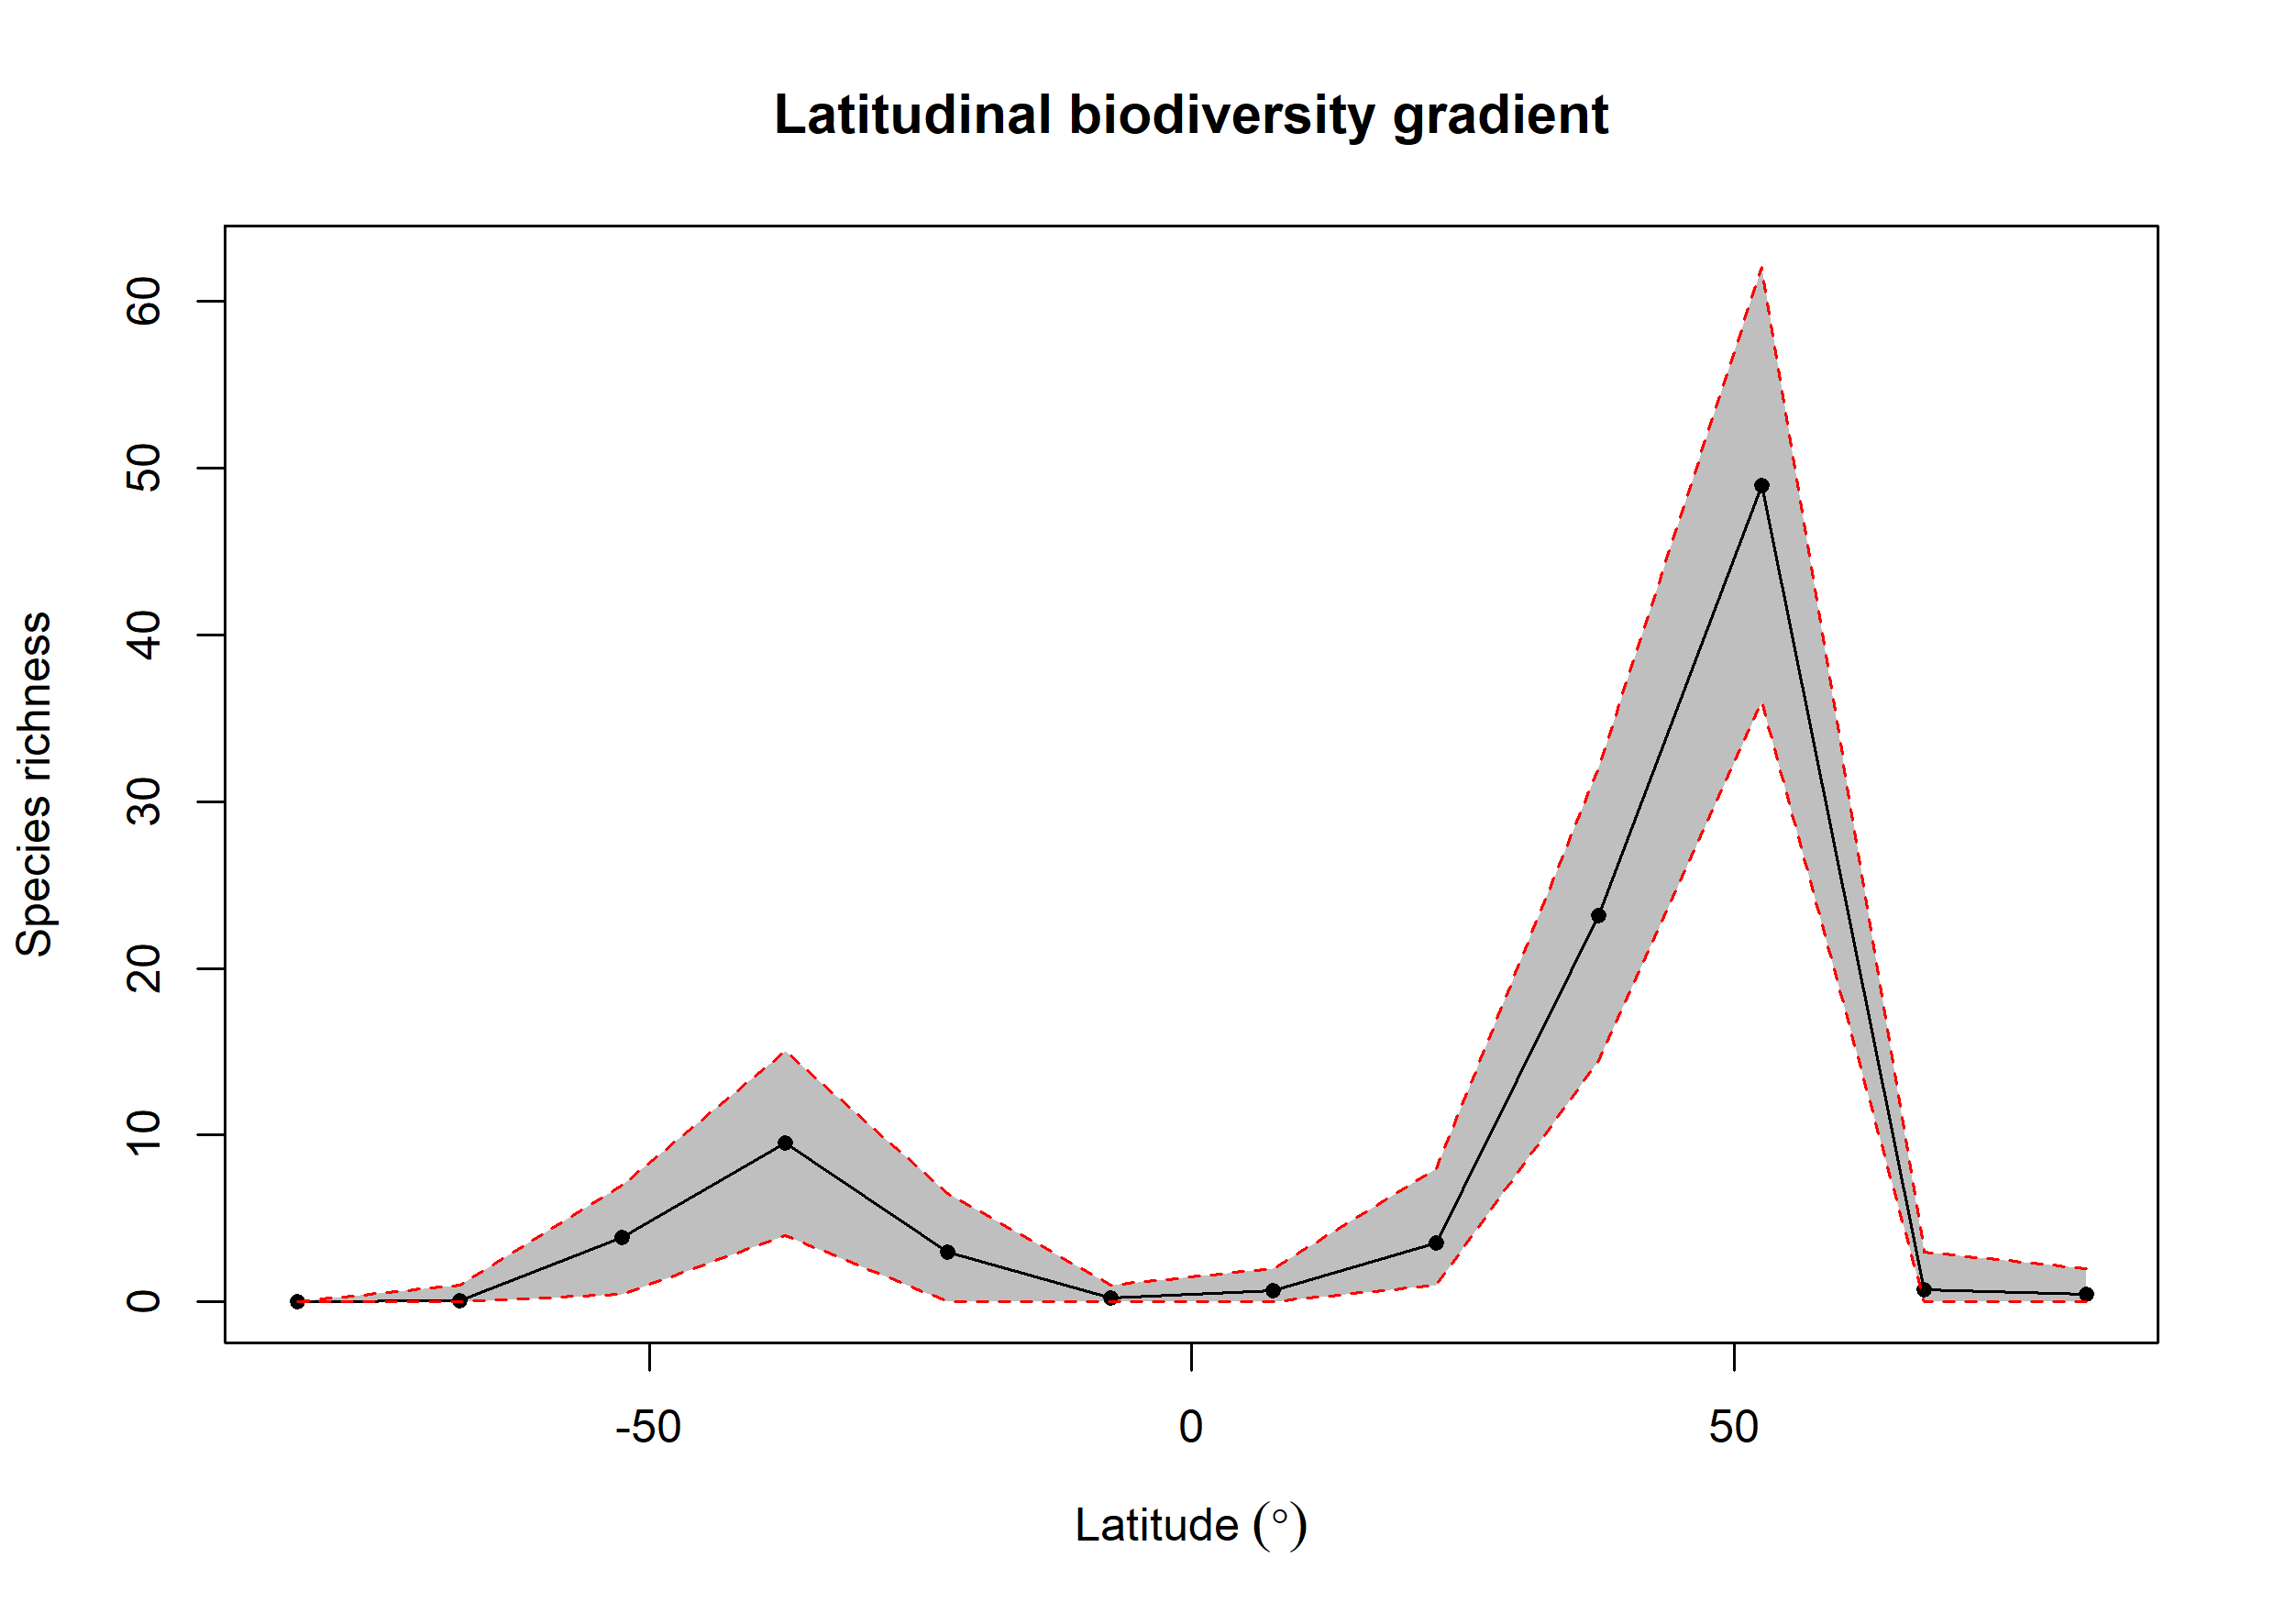

The file beside this chart, header and first rows:
bin, max, min, mid, hemisphere, mean_richness, CI.Lower, CI.Upper
1, 90, 75, 82.5, N, 0.44, 0, 2
2, 75, 60, 67.5, N, 0.72, 0, 3
3, 60, 45, 52.5, N, 48.94, 36, 62.05
4, 45, 30, 37.5, N, 23.18, 14.47, 32
5, 30, 15, 22.5, N, 3.55, 1, 8
6, 15, 0, 7.5, N, 0.69, 0, 2
7, 0, -15, -7.5, S, 0.22, 0, 1
8, -15, -30, -22.5, S, 2.97, 0, 6.525
9, -30, -45, -37.5, S, 9.51, 4, 15
10, -45, -60, -52.5, S, 3.87, 0.475, 7
11, -60, -75, -67.5, S, 0.07, 0, 1
12, -75, -90, -82.5, S, 0, 0, 0
